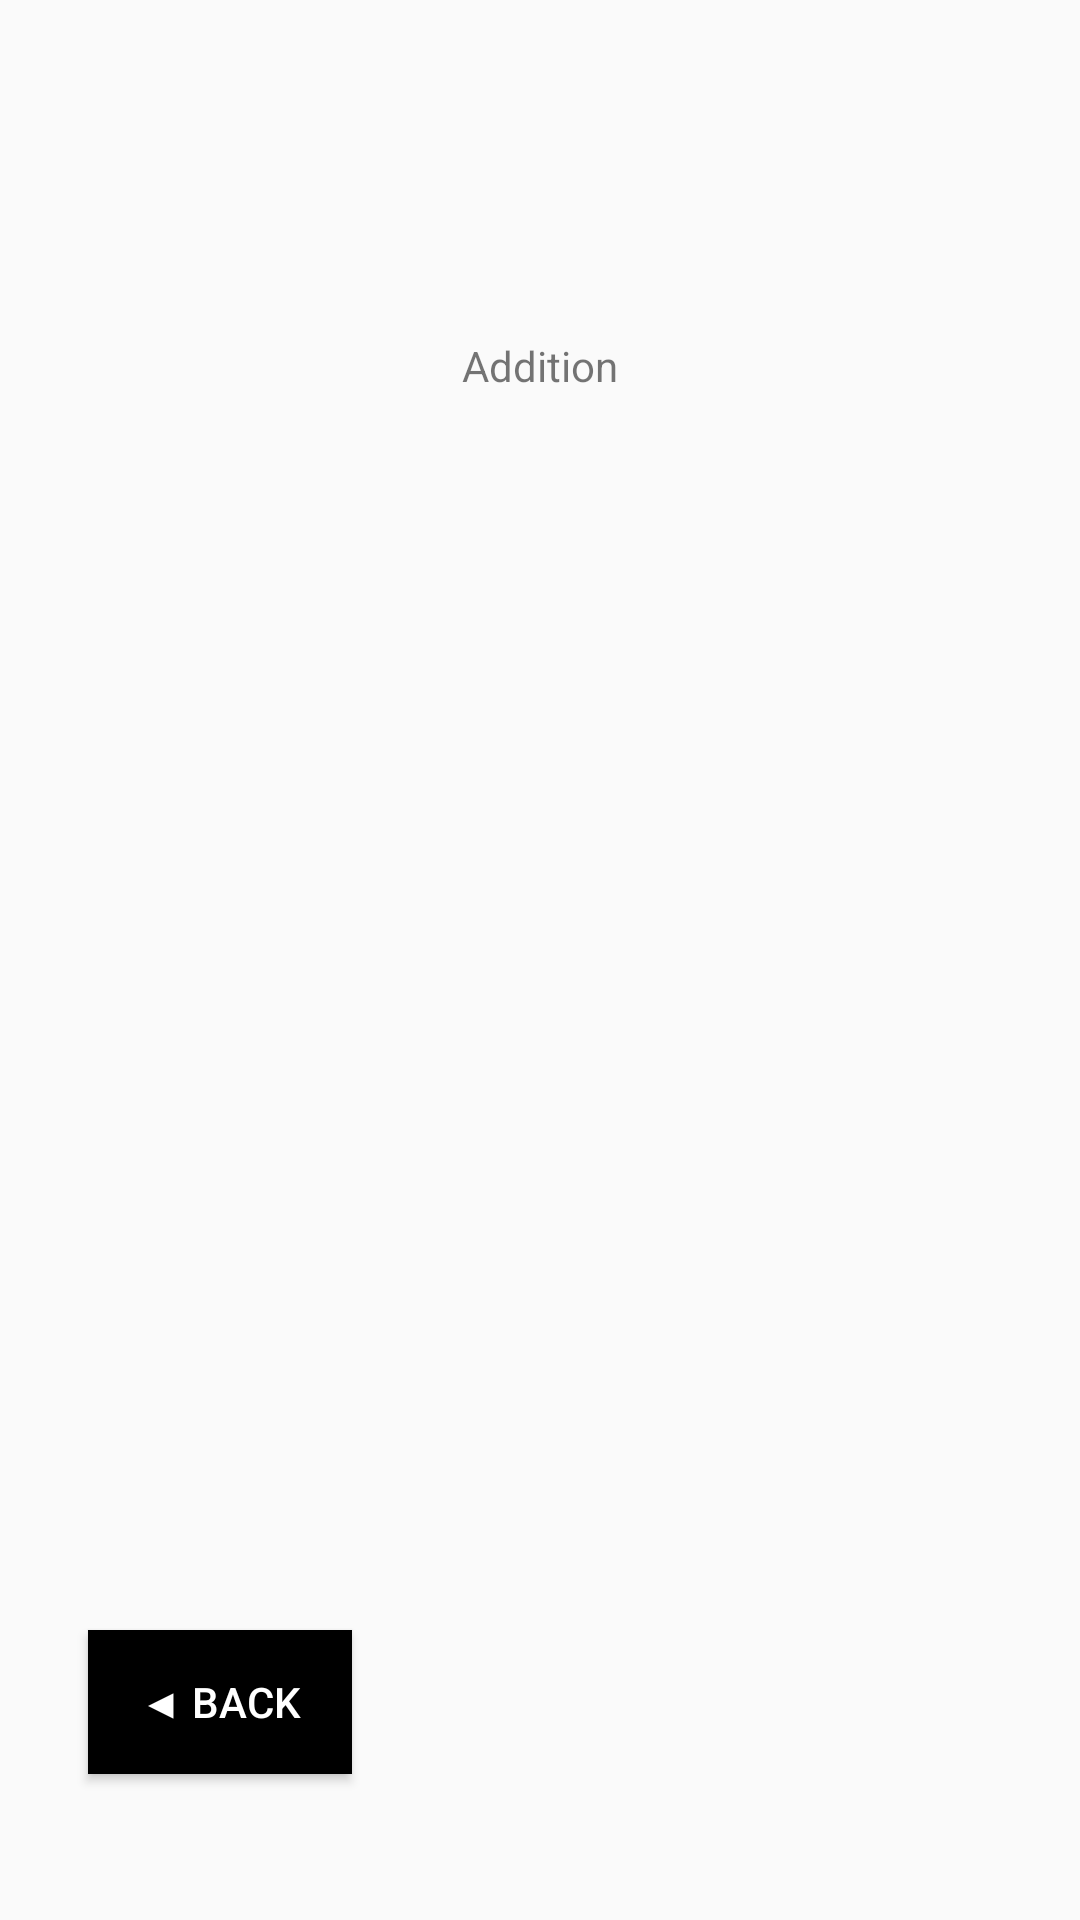

Layout XML and referenced resources for this Android screen:
<!-- AndroidManifest.xml: application theme Theme.Calculator -->
<!-- res/layout/activity_addition.xml -->
<?xml version="1.0" encoding="utf-8"?>
<android.support.constraint.ConstraintLayout xmlns:android="http://schemas.android.com/apk/res/android"
    xmlns:app="http://schemas.android.com/apk/res-auto"
    xmlns:tools="http://schemas.android.com/tools"
    android:layout_width="match_parent"
    android:layout_height="match_parent"
    tools:context=".Addition">

    <TextView
        android:id="@+id/addOutput"
        android:layout_width="wrap_content"
        android:layout_height="wrap_content"
        android:textSize="34sp"
        app:layout_constraintBottom_toBottomOf="parent"
        app:layout_constraintEnd_toEndOf="parent"
        app:layout_constraintHorizontal_bias="0.498"
        app:layout_constraintStart_toStartOf="parent"
        app:layout_constraintTop_toTopOf="parent"
        app:layout_constraintVertical_bias="0.364" />

    <TextView
        android:id="@+id/desc1"
        android:layout_width="wrap_content"
        android:layout_height="wrap_content"
        android:text="Addition"
        app:layout_constraintBottom_toBottomOf="parent"
        app:layout_constraintEnd_toEndOf="parent"
        app:layout_constraintStart_toStartOf="parent"
        app:layout_constraintTop_toTopOf="parent"
        app:layout_constraintVertical_bias="0.181" />

    <Button
        android:id="@+id/backBtn1"
        android:layout_width="wrap_content"
        android:layout_height="wrap_content"
        android:background="@color/black"
        android:paddingLeft="10dp"
        android:paddingTop="5dp"
        android:paddingRight="10dp"
        android:paddingBottom="5dp"
        android:text="◀ Back"
        android:textColor="@color/white"
        app:layout_constraintBottom_toBottomOf="parent"
        app:layout_constraintEnd_toEndOf="parent"
        app:layout_constraintHorizontal_bias="0.108"
        app:layout_constraintStart_toStartOf="parent"
        app:layout_constraintTop_toTopOf="parent"
        app:layout_constraintVertical_bias="0.918" />
</android.support.constraint.ConstraintLayout>
<!-- resources referenced by this layout -->
<resources>
  <color name="black">#FF000000</color>
  <color name="white">#FFFFFFFF</color>
  <style name="Theme.Calculator" parent="Theme.AppCompat.Light.DarkActionBar">
          
          <item name="colorPrimary">@color/black</item>
          <item name="colorPrimaryDark">@android:color/darker_gray</item>
          <item name="colorAccent">@color/teal_200</item>
          
          <item name="android:statusBarColor" tools:targetApi="1">@color/black</item>
          <item name="android:navigationBarColor">@color/black</item>
          
      </style>
  <color name="teal_200">#FF03DAC5</color>
</resources>
